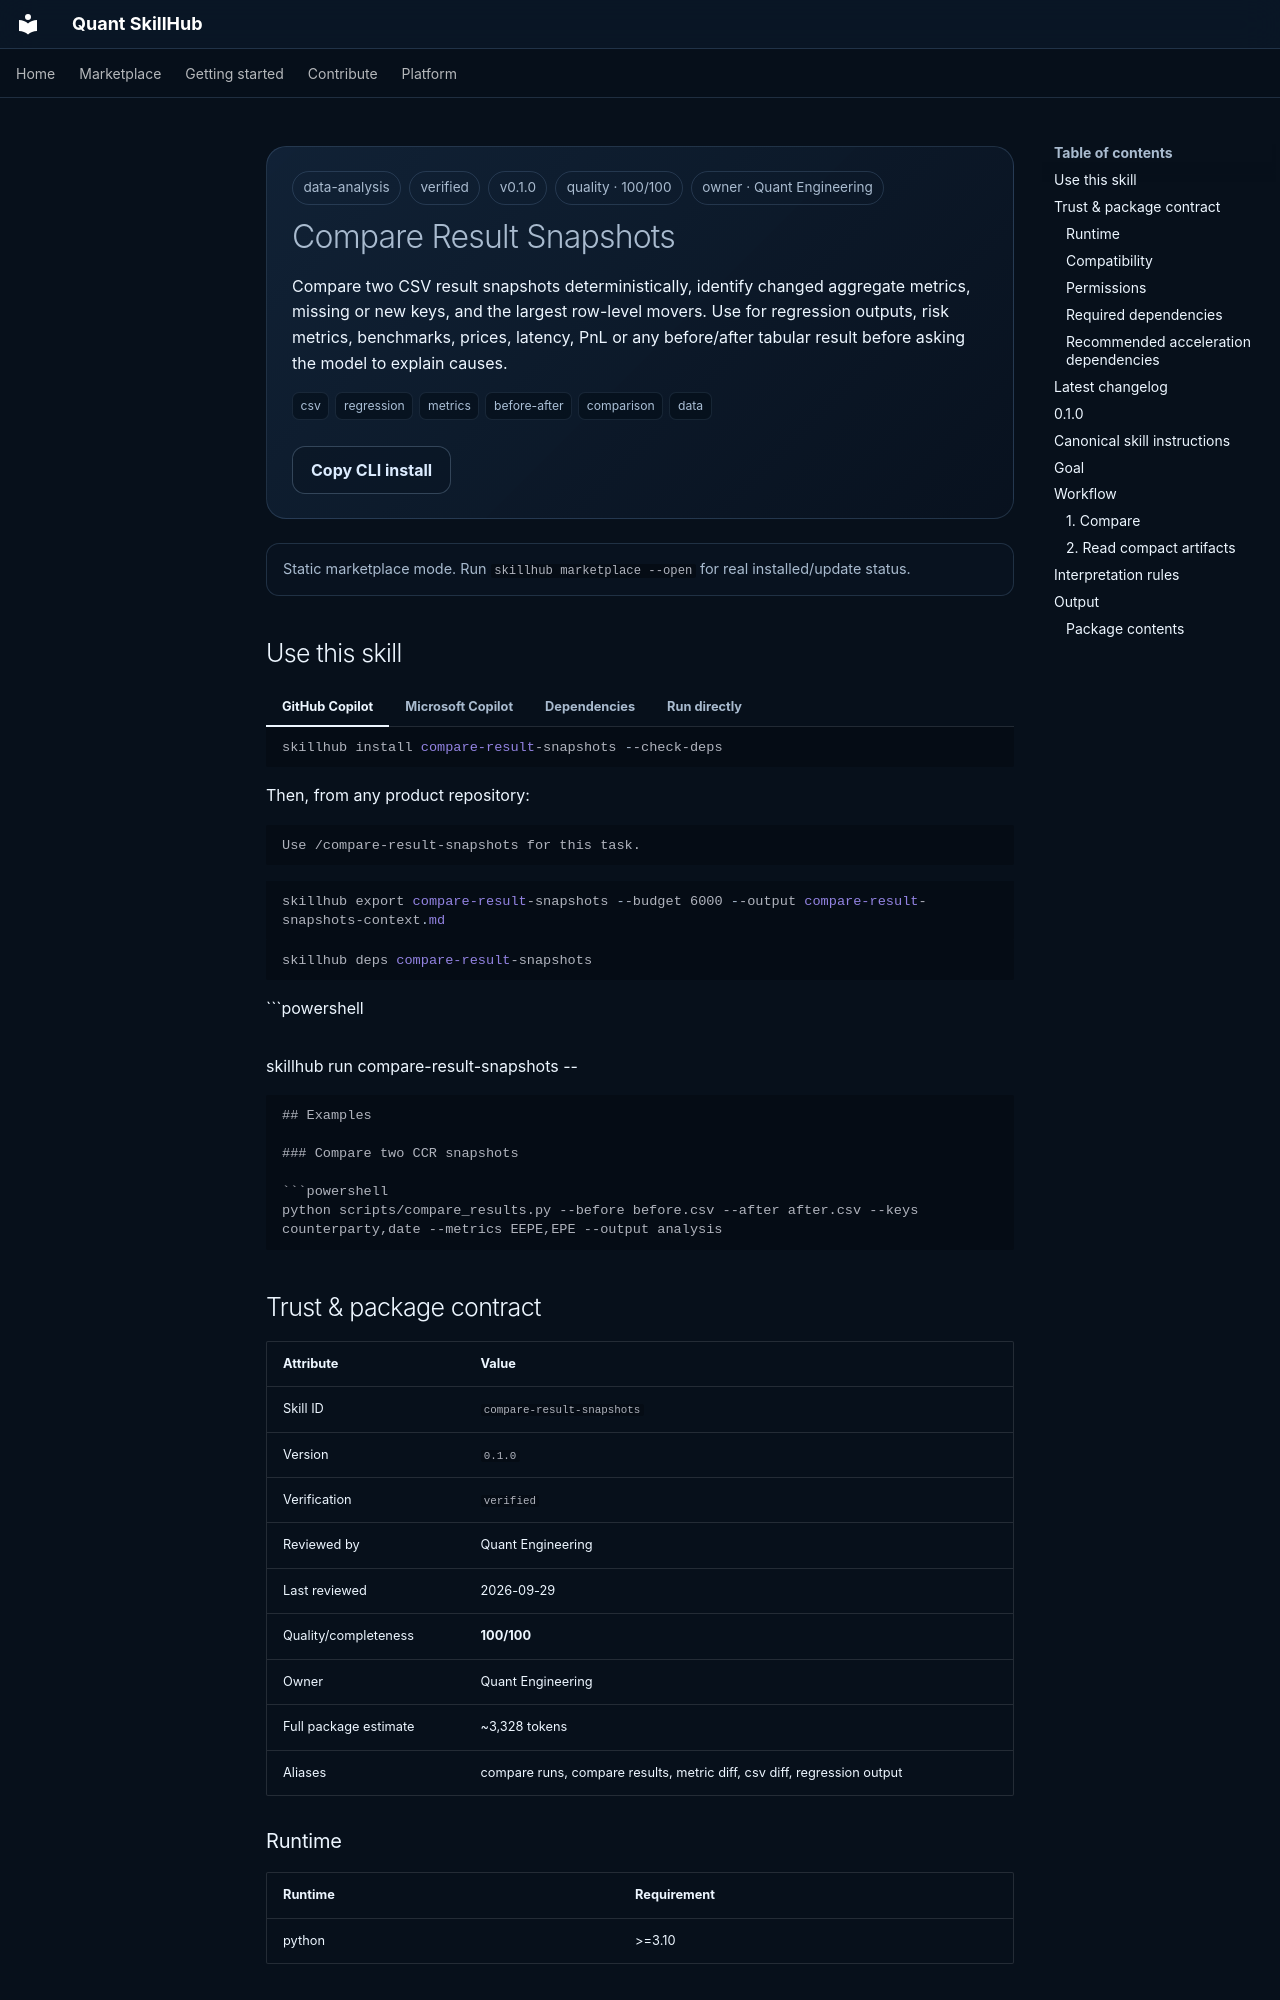

repository: mohcinebouzalim1997/skillhub · page: marketplace/skills/compare-result-snapshots/index.html · generator: mkdocs

<!-- GENERATED BY skillhub. DO NOT EDIT BY HAND. -->

<div class="skill-header">
  <div class="skill-meta-row">
    <span class="meta-pill">data-analysis</span>
    <span class="meta-pill">verified</span>
    <span class="meta-pill">v0.1.0</span>
    <span class="meta-pill">quality · 100/100</span>
    <span class="meta-pill">owner · Quant Engineering</span>
  </div>
  <h1>Compare Result Snapshots</h1>
  <p>Compare two CSV result snapshots deterministically, identify changed aggregate metrics, missing or new keys, and the largest row-level movers. Use for regression outputs, risk metrics, benchmarks, prices, latency, PnL or any before/after tabular result before asking the model to explain causes.</p>
  <div class="skill-tags"><span class="skill-tag">csv</span> <span class="skill-tag">regression</span> <span class="skill-tag">metrics</span> <span class="skill-tag">before-after</span> <span class="skill-tag">comparison</span> <span class="skill-tag">data</span></div>
  <div class="hero-actions">
    <button class="sh-button primary skill-local-action" type="button" data-skill-action data-skill-id="compare-result-snapshots">Install</button>
    <button class="sh-button secondary" type="button" data-copy-text="skillhub install compare-result-snapshots --check-deps">Copy CLI install</button>
    
  </div>
</div>

<div class="control-banner" data-control-status>Static marketplace mode. Run <code>skillhub marketplace --open</code> for real installed/update status.</div>

## Use this skill

=== "GitHub Copilot"

    ```powershell
    skillhub install compare-result-snapshots --check-deps
    ```

    Then, from any product repository:

    ```text
    Use /compare-result-snapshots for this task.
    ```

=== "Microsoft Copilot"

    ```powershell
    skillhub export compare-result-snapshots --budget 6000 --output compare-result-snapshots-context.md
    ```

=== "Dependencies"

    ```powershell
    skillhub deps compare-result-snapshots
    ```

=== "Run directly"

    ```powershell
skillhub run compare-result-snapshots -- <arguments>
```

## Examples
